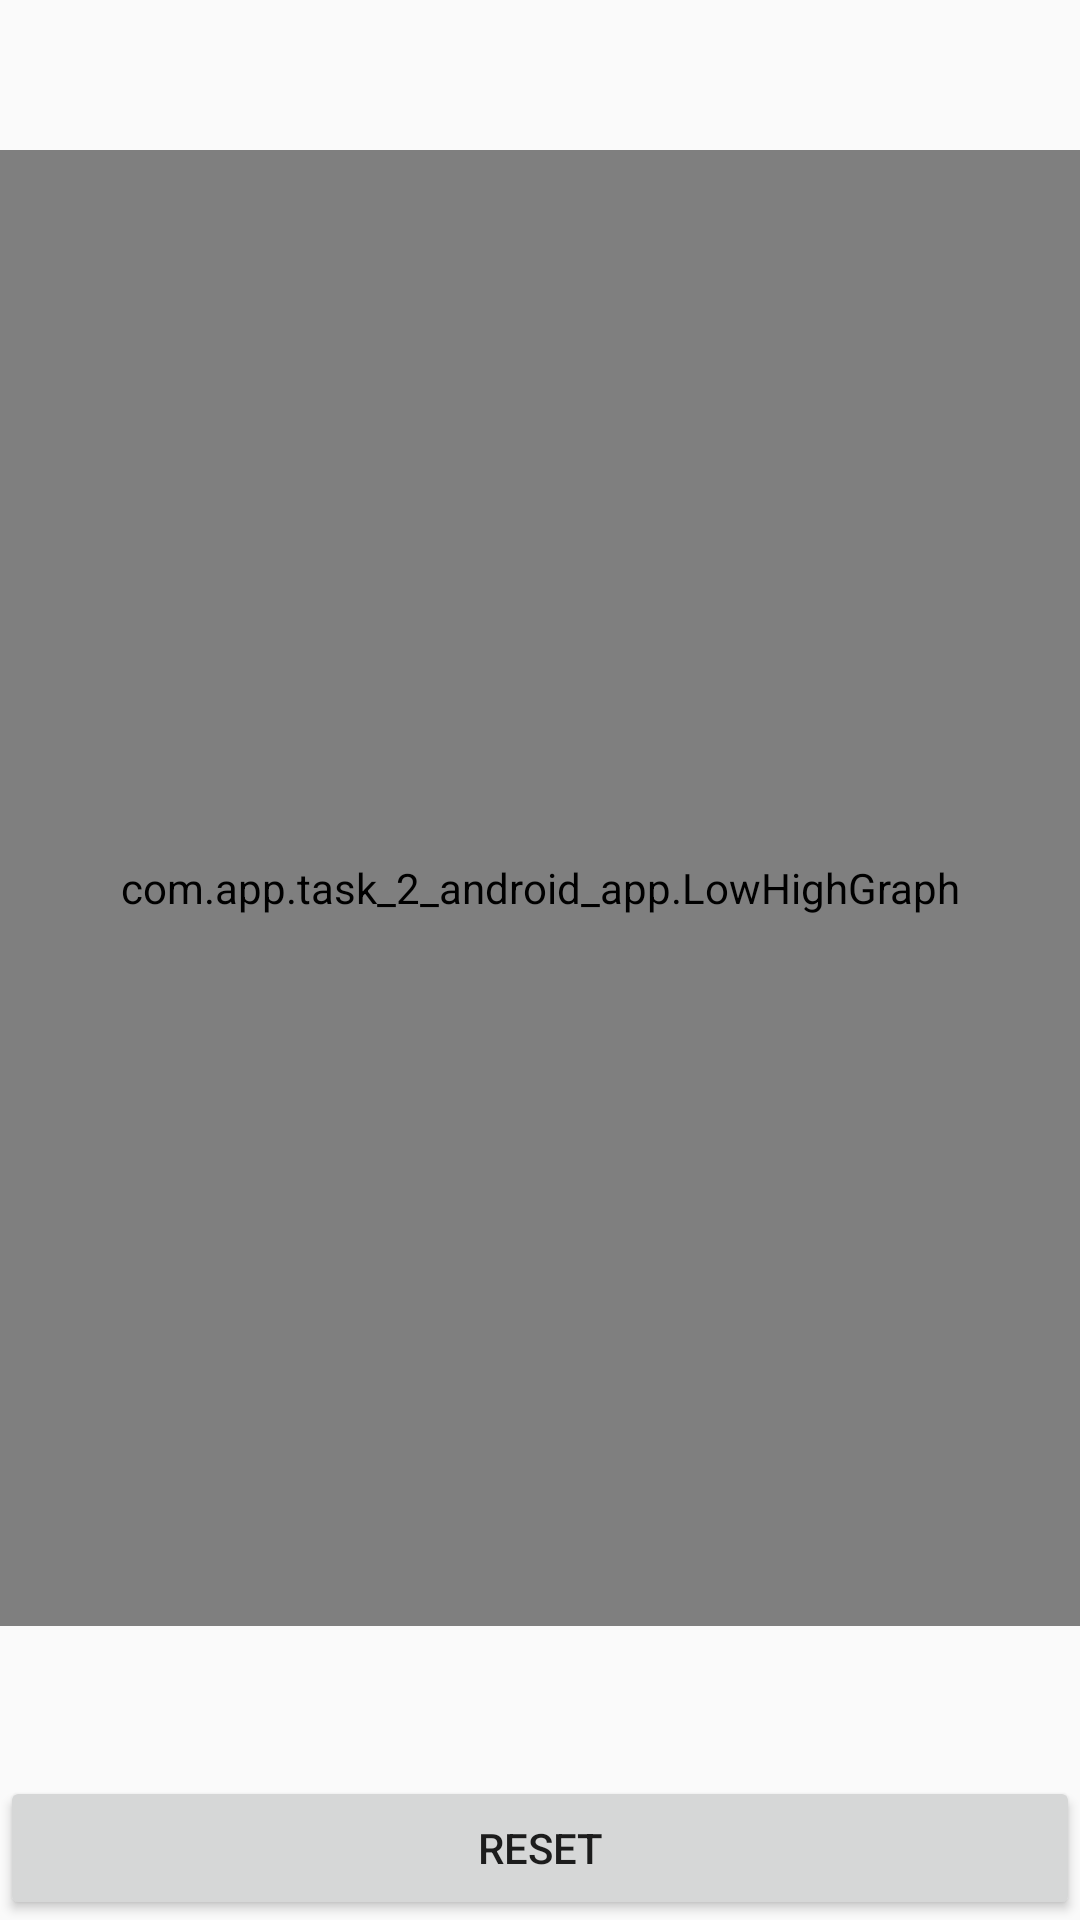

Here is an Android app screen rendered from its layout file. Give the layout XML and the strings, colors and styles it references.
<!-- AndroidManifest.xml: application theme AppTheme -->
<!-- res/layout/graph.xml -->
<?xml version="1.0" encoding="utf-8"?>
<RelativeLayout
    android:layout_width="match_parent"
    android:layout_height="match_parent"
    xmlns:android="http://schemas.android.com/apk/res/android">

    <com.app.task_2_android_app.LowHighGraph
        android:layout_width="match_parent"
        android:layout_height="fill_parent"
        android:background="#ffffff"
        android:layout_above="@+id/button"
        android:layout_marginTop="50dp"
        android:layout_marginBottom="50dp"
        android:layout_alignParentLeft="true"
        android:layout_alignParentStart="true"
        />
    <Button
        android:layout_width="match_parent"
        android:layout_height="wrap_content"
        android:text="Reset"
        android:layout_gravity="bottom"
        android:onClick="main_activity"
        android:layout_alignParentBottom="true"
        android:layout_alignParentLeft="true"
        android:layout_alignParentStart="true"
        android:id="@+id/button" />

</RelativeLayout>
<!-- resources referenced by this layout -->
<resources>
  <style name="AppTheme" parent="Theme.AppCompat.Light.DarkActionBar">
          
          <item name="colorPrimary">@color/colorPrimary</item>
          <item name="colorPrimaryDark">@color/colorPrimaryDark</item>
          <item name="colorAccent">@color/colorAccent</item>
      </style>
  <!-- not gathered from this repository: default colours our renderer supplied (Android Studio template values) -->
  <color name="colorPrimary">#FF6200EE</color>
  <color name="colorPrimaryDark">#FF3700B3</color>
  <color name="colorAccent">#FF03DAC5</color>
</resources>
